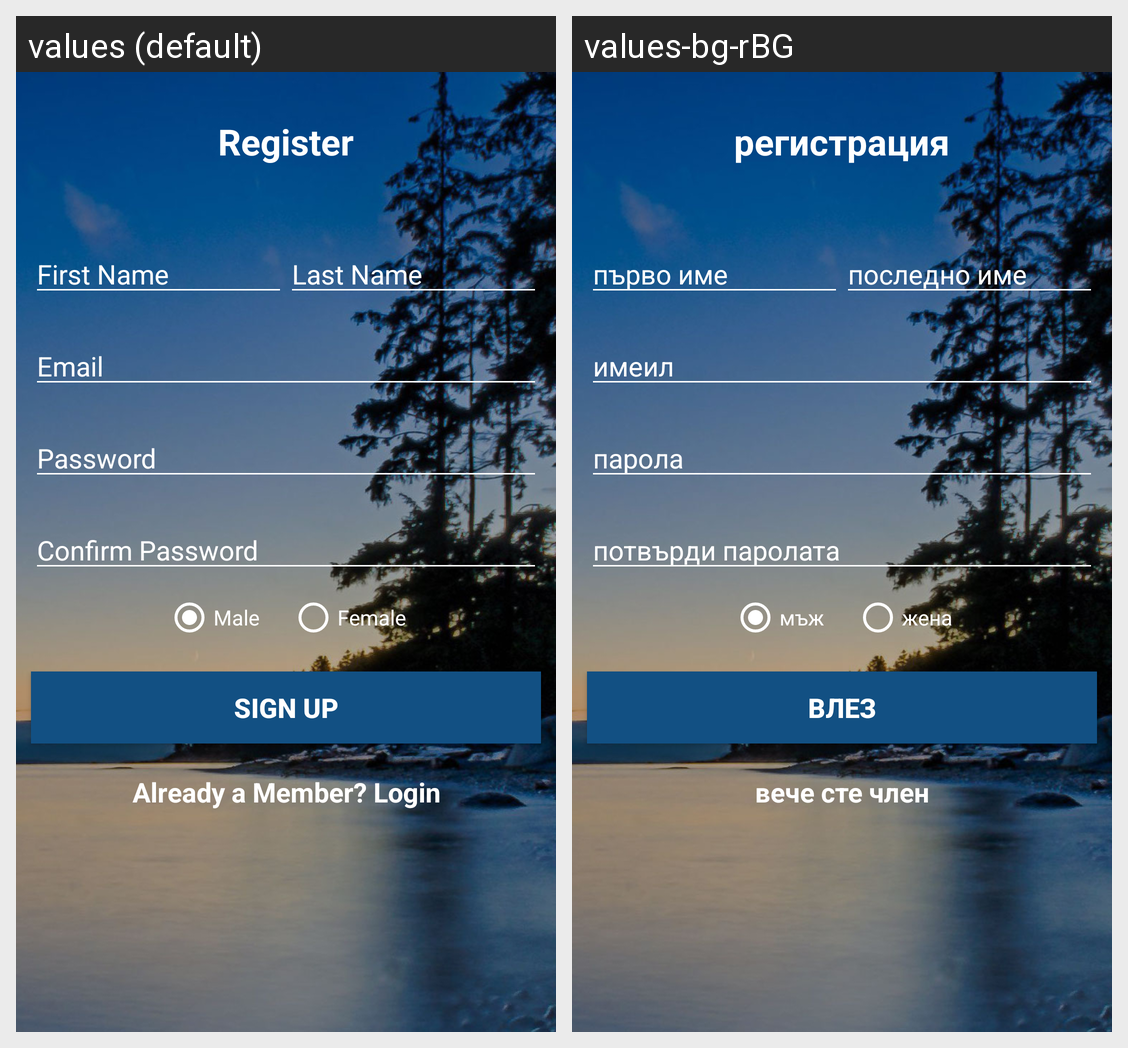

For this localized Android screen grid, give each drawn string resource with its value in every locale shown.
Android screen res/layout/activity_registration.xml rendered under 2 locales, left to right: values (default), values-bg-rBG. Device: Nexus 5 (rendered at 1080×1920; each locale shown at half size, 540×960, under a caption strip naming it); theme AppThemeNoActionBar.
Strings drawn on this screen, with the default value and each locale's value (text and hints the layout hard-codes, and strings that could not be matched under every locale, appear in the picture but are not listed):

register
  values: Register
  values-bg-rBG: регистрация

first_name
  values: First Name
  values-bg-rBG: първо име

last_name
  values: Last Name
  values-bg-rBG: последно име

email
  values: Email
  values-bg-rBG: имеил

password
  values: Password
  values-bg-rBG: парола

confirm_password
  values: Confirm Password
  values-bg-rBG: потвърди паролата

radio_male
  values: Male
  values-bg-rBG: мъж

radio_female
  values: Female
  values-bg-rBG: жена

sign_up
  values: Sign Up
  values-bg-rBG: влез

already_account
  values: Already a Member? Login
  values-bg-rBG: вече сте член
